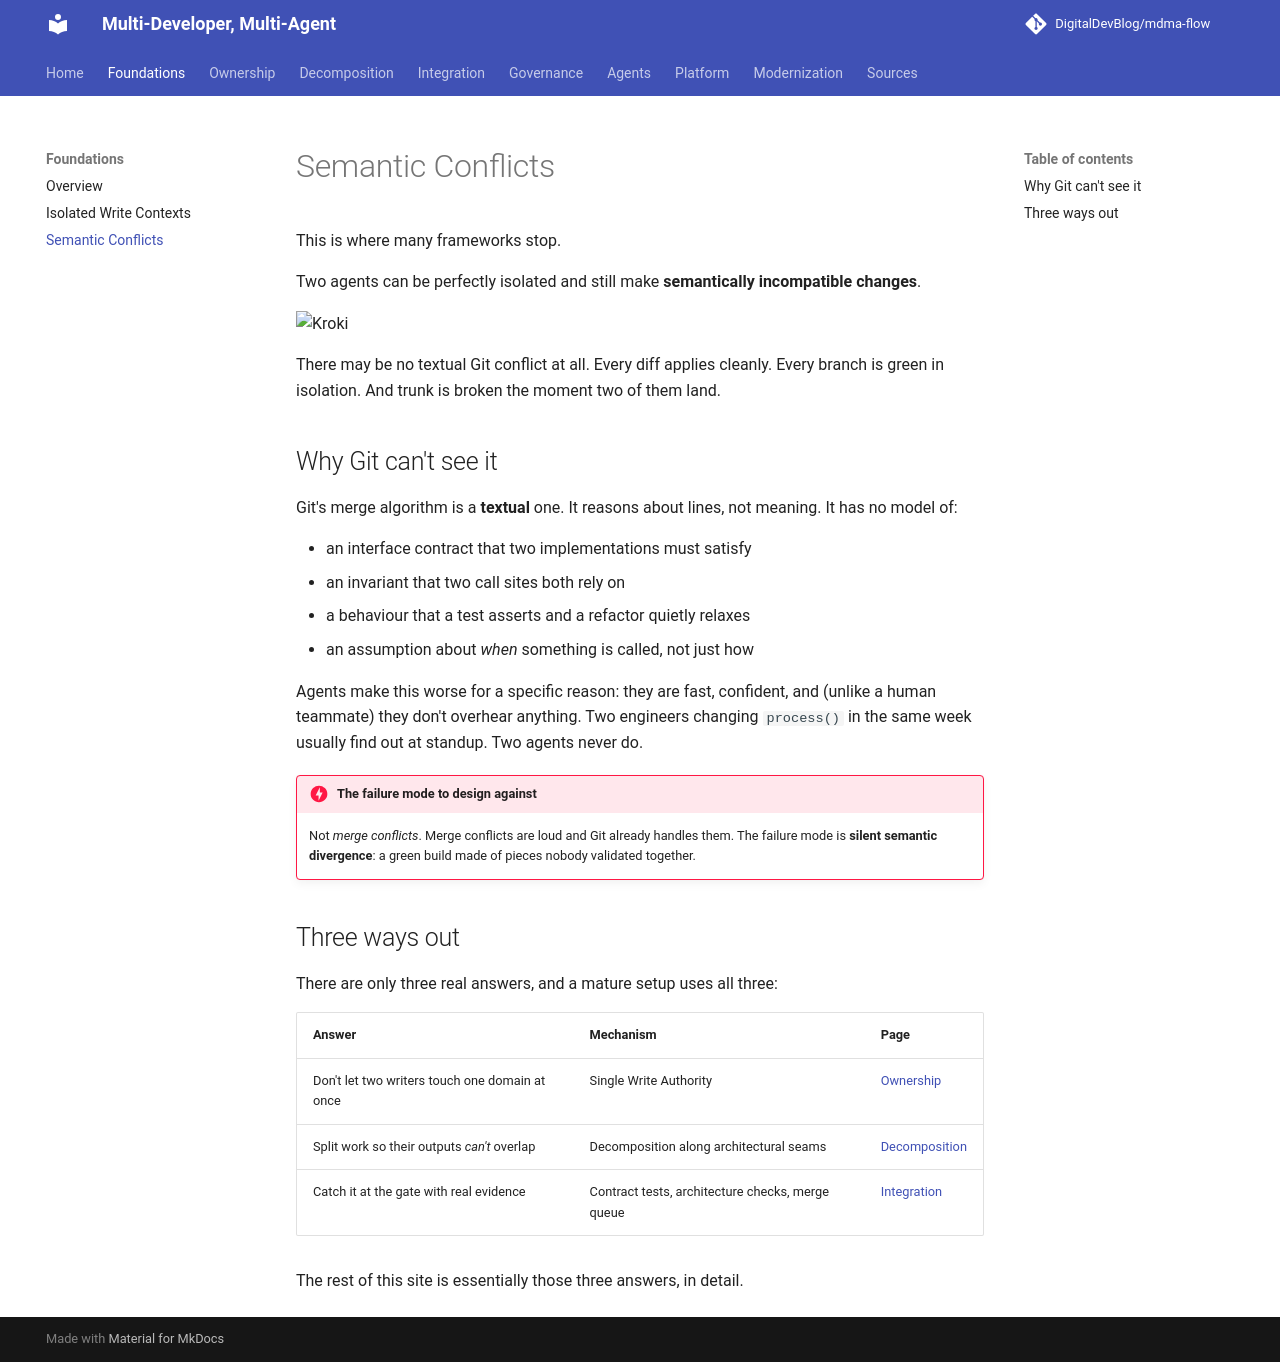

repository: DigitalDevBlog/mdma-flow · page: 0.1/foundations/semantic-conflicts/index.html · generator: mkdocs

# Semantic Conflicts

This is where many frameworks stop.

Two agents can be perfectly isolated and still make **semantically incompatible changes**.

```kroki-d2
direction: right

a: "Agent A"
b: "Agent B"
c: "Agent C"
d: "Agent D"

proc: "ImagingService::process()" {
  style.fill: "#ffe3e3"
  style.stroke: "#c92a2a"
}
iface: "IImagingService" {
  style.fill: "#ffe3e3"
  style.stroke: "#c92a2a"
}
tests: "integration tests"

a -> proc: "rewrites body"
b -> proc: "changes error handling"
c -> iface: "changes signature"
d -> tests: "updates fixtures"

proc -> iface: "implements" {
  style.stroke-dash: 4
}
```

There may be no textual Git conflict at all. Every diff applies cleanly. Every branch is green in
isolation. And trunk is broken the moment two of them land.

## Why Git can't see it

Git's merge algorithm is a **textual** one. It reasons about lines, not meaning. It has no model
of:

* an interface contract that two implementations must satisfy
* an invariant that two call sites both rely on
* a behaviour that a test asserts and a refactor quietly relaxes
* an assumption about *when* something is called, not just how

Agents make this worse for a specific reason: they are fast, confident, and (unlike a human
teammate) they don't overhear anything. Two engineers changing `process()` in the same week
usually find out at standup. Two agents never do.

!!! danger "The failure mode to design against"
    Not *merge conflicts*. Merge conflicts are loud and Git already handles them. The failure
    mode is **silent semantic divergence**: a green build made of pieces nobody validated
    together.

## Three ways out

There are only three real answers, and a mature setup uses all three:

| Answer | Mechanism | Page |
|--------|-----------|------|
| Don't let two writers touch one domain at once | Single Write Authority | [Ownership](../ownership/single-write-authority.md) |
| Split work so their outputs *can't* overlap | Decomposition along architectural seams | [Decomposition](../decomposition/index.md) |
| Catch it at the gate with real evidence | Contract tests, architecture checks, merge queue | [Integration](../integration/index.md) |

The rest of this site is essentially those three answers, in detail.
